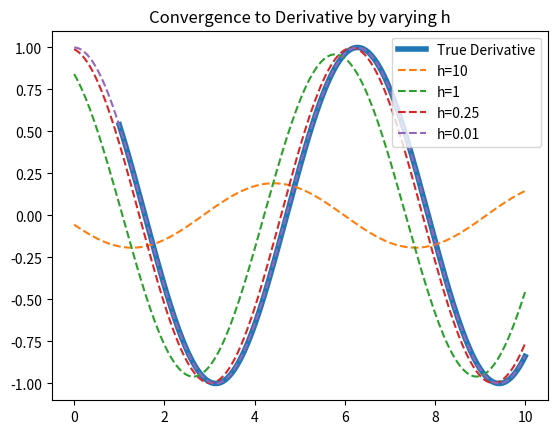

Here is the Python script that generated this plot:
import numpy as np
from math import sin, cos, log, pi
import matplotlib.pyplot as plt

def limit_derivative(f, x, h):
  """
  f: function to be differentiated 
  x: the point at which to differentiate f 
  h: distance between the points to be evaluated
  """
  # compute the derivative at x with limit definition
  return (f(x+h) - f(x))/h

# f1(x) = sin(x)
def f1(x):
    return sin(x)

# f2(x) = x^4
def f2(x):
    return pow(x, 4)

# f3(x) = x^2*log(x)
def f3(x):
    return pow(x, 2) * log(x)

# Calculate derivatives here
derivative_1 = limit_derivative(f3, 1, 1)
derivative_2 = limit_derivative(f3, 1, 0.1)
derivative_3 = limit_derivative(f3, 1, 0.00001)
print(derivative_1)
print(derivative_2)
print(derivative_3)
print(limit_derivative(f2, 1, 1))
print(limit_derivative(f2, 1, 0.00001))
print(limit_derivative(f1, 1, 1))
print(limit_derivative(f1, 1, 0.00001))
# Graph the true derivative
x_vals = np.linspace(1, 10, 200)
y_vals = [cos(val) for val in x_vals]
plt.figure(1)
plt.plot(x_vals, y_vals, label="True Derivative", linewidth=4)

# plot different approximated derivatives of f using limit definition of derivative
def plot_approx_deriv(f):
  x_vals = np.linspace(0, 10, 200)
  h_vals = [10, 1, .25, .01]

  for h in h_vals:
      derivative_values = []
      for x in x_vals:
          derivative_values.append(limit_derivative(f, x, h))
      plt.plot(x_vals, derivative_values, linestyle='--', label="h=" + str(h) )
  plt.legend()
  plt.title("Convergence to Derivative by varying h")
  plt.show()

# Plot here
plot_approx_deriv(f1)
#plot_approx_deriv(f2)